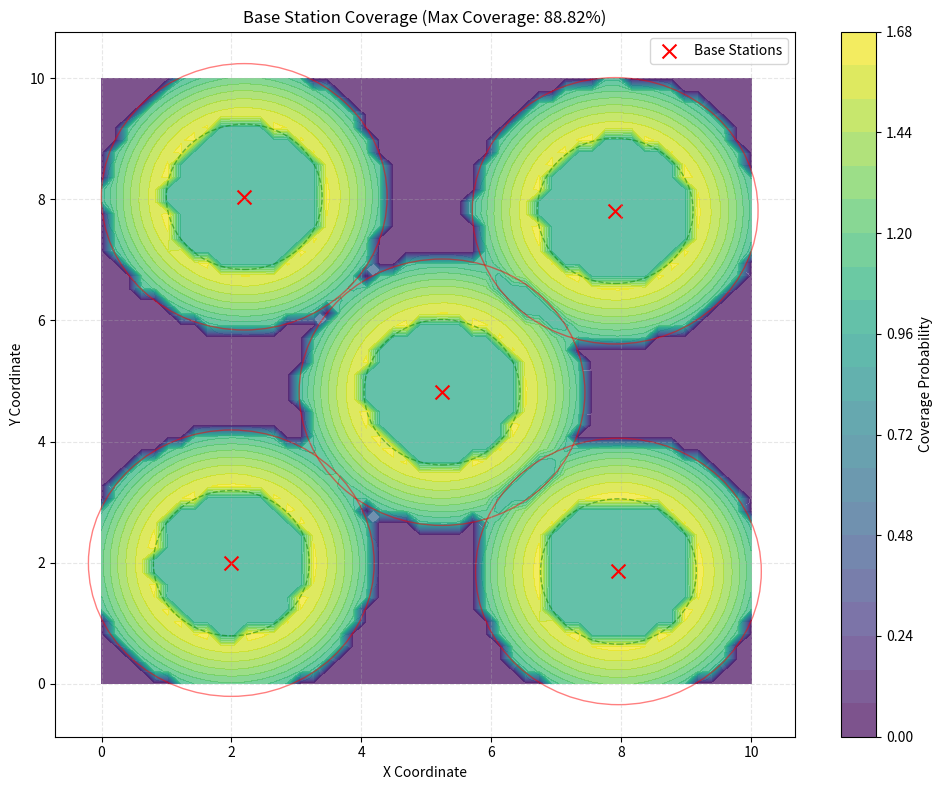
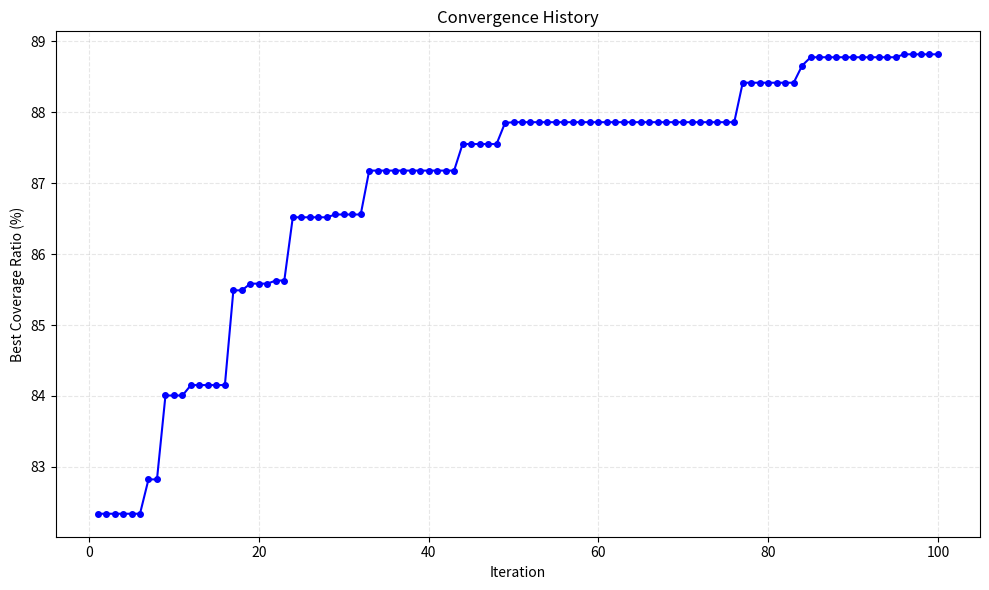

Here is the Python script that generated these plots, in order:
# import numpy as np
# import matplotlib.pyplot as plt

# def is_covered(distance, Rs):
#     return distance <= Rs

# def signal_strength(distance, Rs):
#     return np.exp(-distance / Rs)

# def coverage_ratio(base_stations, area_size, grid_size, Rs):
#     L1, L2 = area_size
#     m, n = grid_size
#     x_grid = np.linspace(0, L1, m)
#     y_grid = np.linspace(0, L2, n)
#     X, Y = np.meshgrid(x_grid, y_grid)
#     coverage_grid = np.zeros_like(X, dtype=int)
    
#     for x, y in base_stations:
#         distances = np.sqrt((X - x) ** 2 + (Y - y) ** 2)
#         coverage_grid |= is_covered(distances, Rs)
    
#     total_covered = np.sum(coverage_grid)
#     total_points = m * n
#     print(f"Total Area Coverage: {total_covered / total_points * 100:.2f}%")
    
#     return total_covered / total_points

# class SparrowSearchAlgorithm:
#     def __init__(self, num_sparrows=30, num_stations=5, area_size=(10, 10), grid_size=(50, 50), Rs=2.2, max_iter=100):
#         self.num_sparrows = num_sparrows
#         self.num_stations = num_stations
#         self.area_size = area_size
#         self.grid_size = grid_size
#         self.Rs = Rs
#         self.max_iter = max_iter
#         self.positions = self.initialize_positions()
#         self.fitness = np.array([coverage_ratio(pos, area_size, grid_size, Rs) for pos in self.positions])
#         self.best_pos = self.positions[np.argmax(self.fitness)]
#         self.best_fit = np.max(self.fitness)
#         self.history = []
    
#     def initialize_positions(self):
#         valid_positions = np.zeros((self.num_sparrows, self.num_stations, 2))
#         min_dist = 3.1
#         min_boundary_dist = 1
#         L1, L2 = self.area_size
        
#         for i in range(self.num_sparrows):
#             stations = []
#             while len(stations) < self.num_stations:
#                 x, y = np.random.uniform(min_boundary_dist, L1 - min_boundary_dist), np.random.uniform(min_boundary_dist, L2 - min_boundary_dist)
#                 if all(np.linalg.norm(np.array([x, y]) - np.array(s)) >= min_dist for s in stations):
#                     stations.append((x, y))
#             valid_positions[i] = np.array(stations)
#         return valid_positions
    
#     def update_roles(self):
#         sorted_indices = np.argsort(-self.fitness)
#         num_producers = max(1, int(0.2 * self.num_sparrows))
#         self.producers = sorted_indices[:num_producers]
#         self.scroungers = sorted_indices[num_producers:]
    
#     def enforce_constraints(self, positions):
#         min_dist = 3.1
#         min_boundary_dist = 1
#         L1, L2 = self.area_size
        
#         for i in range(self.num_stations):
#             positions[i] = np.clip(positions[i], min_boundary_dist, L1 - min_boundary_dist)
#             for j in range(i):
#                 while np.linalg.norm(positions[i] - positions[j]) < min_dist:
#                     positions[i] = np.random.uniform(min_boundary_dist, L1 - min_boundary_dist, 2)
#         return positions
    
#     def update_positions(self, indices):
#         for i in indices:
#             attempts = 0
#             while attempts < 10:
#                 new_pos = self.positions[i] + np.random.uniform(-0.1, 0.1, self.positions[i].shape)
#                 new_pos = self.enforce_constraints(new_pos)
#                 if np.all(new_pos != self.positions[i]):
#                     self.positions[i] = new_pos
#                     break
#                 attempts += 1
    
#     def update_producers(self):
#         self.update_positions(self.producers)
    
#     def update_scroungers(self):
#         self.update_positions(self.scroungers)
    
#     def anti_predator_escape(self):
#         worst_index = np.argmin(self.fitness)
#         worst_pos = self.positions[worst_index]
#         for i in range(self.num_sparrows):
#             K = np.random.uniform(-1, 1)
#             if self.fitness[i] > self.best_fit:
#                 self.positions[i] += np.random.normal(0, 1, self.positions[i].shape) * (worst_pos - self.positions[i])
#             else:
#                 self.positions[i] += K * np.abs(self.positions[i] - self.best_pos)
#             self.positions[i] = self.enforce_constraints(self.positions[i])
    
#     def optimize(self):
#         for iter in range(self.max_iter):
#             print(f"Iteration {iter+1}/{self.max_iter}")  # Debug output
#             self.history.append((self.positions.copy(), self.best_pos.copy()))
#             self.update_roles()
#             self.update_producers()
#             self.update_scroungers()
#             self.anti_predator_escape()
#             self.fitness = np.array([coverage_ratio(pos, self.area_size, self.grid_size, self.Rs) for pos in self.positions])
#             best_index = np.argmax(self.fitness)
#             if self.fitness[best_index] > self.best_fit:
#                 self.best_fit = self.fitness[best_index]
#                 self.best_pos = self.positions[best_index]
#         return self.best_pos, self.best_fit
    
#     def visualize_coverage(self):
#         L1, L2 = self.area_size
#         m, n = self.grid_size
#         x_grid = np.linspace(0, L1, m)
#         y_grid = np.linspace(0, L2, n)
#         X, Y = np.meshgrid(x_grid, y_grid)
#         coverage_grid = np.zeros_like(X, dtype=int)
#         signal_grid = np.zeros_like(X, dtype=float)
    
#         for x, y in self.best_pos:
#             distances = np.sqrt((X - x) ** 2 + (Y - y) ** 2)
#             coverage_grid |= is_covered(distances, self.Rs)
#             signal_grid += signal_strength(distances, self.Rs)
        
#         plt.figure(figsize=(8, 6))
#         plt.contourf(X, Y, signal_grid, levels=20, cmap='coolwarm', alpha=0.7)
#         plt.colorbar(label='Signal Strength')
#         plt.scatter(self.best_pos[:, 0], self.best_pos[:, 1], color='black', marker='x', s=100, label='Base Stations')
#         plt.title("Base Station Coverage and Signal Strength")
#         plt.xlabel("X Coordinate")
#         plt.ylabel("Y Coordinate")
#         plt.legend()
#         plt.show()

# print("Running SSA for Base Station Placement Optimization...")
# ssa = SparrowSearchAlgorithm()
# best_solution, best_value = ssa.optimize()
# print("Best Base Station Positions:\n", best_solution)
# print("Maximum Coverage Ratio:", best_value)
# ssa.visualize_coverage()

import numpy as np
import matplotlib.pyplot as plt

def perception_probability(distance, Rs, Re=1.0, lambda_param=1.0):
    """
    Three-part perception probability model:
    p(zi,Hj) = 0, if d(zi,Hj) >= Rs
              = exp(-λ(Rs-d(zi,Hj))/(d(zi,Hj)-Rs-Re)), if Rs-Re < d(zi,Hj) < Rs
              = 1, if d(zi,Hj) <= Rs-Re
    """
    if np.isscalar(distance):
        if distance >= Rs:
            return 0
        elif distance <= Rs - Re:
            return 1
        else:
            return np.exp(-lambda_param * (Rs - distance) / (distance - Rs - Re))
    else:  # For array processing
        result = np.zeros_like(distance, dtype=float)
        mask_far = distance >= Rs
        mask_close = distance <= Rs - Re
        mask_middle = ~mask_far & ~mask_close
        
        result[mask_far] = 0
        result[mask_close] = 1
        result[mask_middle] = np.exp(-lambda_param * (Rs - distance[mask_middle]) / (distance[mask_middle] - Rs - Re))
        return result

def joint_probability(base_stations, X, Y, Rs, Re=1.0, lambda_param=1.0):
    """
    Calculate joint perception probability using the product formula:
    p(Z,Hj) = 1 - ∏[1 - p(zi,Hj)]
    """
    joint_prob = np.ones_like(X, dtype=float)
    
    for x, y in base_stations:
        distances = np.sqrt((X - x) ** 2 + (Y - y) ** 2)
        prob = perception_probability(distances, Rs, Re, lambda_param)
        joint_prob *= (1 - prob)
    
    # Final joint probability
    return 1 - joint_prob

def coverage_ratio(base_stations, area_size, grid_size, Rs, Re=1.0, lambda_param=1.0):
    """
    Calculate coverage ratio using joint probability
    Rcov = ∑p(Z,Hj) / (m×n)
    """
    L1, L2 = area_size
    m, n = grid_size
    x_grid = np.linspace(0, L1, m)
    y_grid = np.linspace(0, L2, n)
    X, Y = np.meshgrid(x_grid, y_grid)
    
    # Calculate joint probability for each grid point
    prob_grid = joint_probability(base_stations, X, Y, Rs, Re, lambda_param)
    
    # Calculate coverage ratio
    total_coverage = np.sum(prob_grid)
    total_points = m * n
    
    print(f"Total Area Coverage: {total_coverage / total_points * 100:.2f}%")
    return total_coverage / total_points

class EnhancedSparrowSearchAlgorithm:
    def __init__(self, num_sparrows=30, num_stations=5, area_size=(10, 10), grid_size=(50, 50), 
                 Rs=2.2, Re=1.0, lambda_param=1.0, max_iter=100):
        self.num_sparrows = num_sparrows
        self.num_stations = num_stations
        self.area_size = area_size
        self.grid_size = grid_size
        self.Rs = Rs
        self.Re = Re
        self.lambda_param = lambda_param
        self.max_iter = max_iter
        self.positions = self.initialize_positions()
        self.fitness = np.array([coverage_ratio(pos, area_size, grid_size, Rs, Re, lambda_param) for pos in self.positions])
        self.best_pos = self.positions[np.argmax(self.fitness)]
        self.best_fit = np.max(self.fitness)
        self.history = []
    
    def initialize_positions(self):
        valid_positions = np.zeros((self.num_sparrows, self.num_stations, 2))
        min_dist = 3.1
        min_boundary_dist = 1
        L1, L2 = self.area_size
        
        for i in range(self.num_sparrows):
            stations = []
            while len(stations) < self.num_stations:
                x, y = np.random.uniform(min_boundary_dist, L1 - min_boundary_dist), np.random.uniform(min_boundary_dist, L2 - min_boundary_dist)
                if all(np.linalg.norm(np.array([x, y]) - np.array(s)) >= min_dist for s in stations):
                    stations.append((x, y))
            valid_positions[i] = np.array(stations)
        return valid_positions
    
    def update_roles(self):
        sorted_indices = np.argsort(-self.fitness)
        num_producers = max(1, int(0.2 * self.num_sparrows))
        self.producers = sorted_indices[:num_producers]
        self.scroungers = sorted_indices[num_producers:]
    
    def enforce_constraints(self, positions):
        min_dist = 3.1
        min_boundary_dist = 1
        L1, L2 = self.area_size
        
        for i in range(self.num_stations):
            positions[i] = np.clip(positions[i], min_boundary_dist, L1 - min_boundary_dist)
            for j in range(i):
                while np.linalg.norm(positions[i] - positions[j]) < min_dist:
                    positions[i] = np.random.uniform(min_boundary_dist, L1 - min_boundary_dist, 2)
        return positions
    
    def update_positions(self, indices):
        for i in indices:
            attempts = 0
            while attempts < 10:
                new_pos = self.positions[i] + np.random.uniform(-0.1, 0.1, self.positions[i].shape)
                new_pos = self.enforce_constraints(new_pos)
                if np.all(new_pos != self.positions[i]):
                    self.positions[i] = new_pos
                    break
                attempts += 1
    
    def update_producers(self):
        """Update positions for producers (discoverers)"""
        alpha = 0.8  # Constant for equation
        ST = 0.6     # Safety threshold
        Q = 0.1      # Step size
        R2 = np.random.rand()  # Random value for condition
        
        for i in self.producers:
            curr_iter = len(self.history) + 1
            if R2 < ST:
                # Cautious movement (equation 7, first part)
                exp_factor = np.exp(-i / (alpha * self.max_iter))
                self.positions[i] = self.positions[i] * exp_factor
            else:
                # Explore new areas (equation 7, second part)
                L = np.random.normal(0, 1, self.positions[i].shape)  # Random direction
                self.positions[i] = self.positions[i] + Q * L
                
            # Enforce constraints
            self.positions[i] = self.enforce_constraints(self.positions[i])
    
    def update_scroungers(self):
        """Update positions for scroungers (joiners)"""
        best_producer_idx = self.producers[0]  # Get best producer
        
        for i in self.scroungers:
            if np.random.rand() > 0.8:  # 20% chance for alert behavior
                # Move away from worst position (anti-predator behavior)
                worst_idx = np.argmin(self.fitness)
                K = np.random.uniform(-1, 1)
                self.positions[i] += K * np.abs(self.positions[i] - self.positions[worst_idx])
            else:
                # Normal joiner behavior - follow best producer
                A = np.random.randn(self.positions[i].shape[0], self.positions[i].shape[1])
                self.positions[i] += np.random.rand() * A * (self.positions[best_producer_idx] - self.positions[i])
            
            # Enforce constraints
            self.positions[i] = self.enforce_constraints(self.positions[i])
    
    def anti_predator_escape(self):
        worst_index = np.argmin(self.fitness)
        worst_pos = self.positions[worst_index]
        for i in range(self.num_sparrows):
            K = np.random.uniform(-1, 1)
            if self.fitness[i] > self.best_fit:
                self.positions[i] += np.random.normal(0, 1, self.positions[i].shape) * (worst_pos - self.positions[i])
            else:
                self.positions[i] += K * np.abs(self.positions[i] - self.best_pos)
            self.positions[i] = self.enforce_constraints(self.positions[i])
    
    def optimize(self):
        for iter in range(self.max_iter):
            print(f"Iteration {iter+1}/{self.max_iter}")  # Debug output
            self.history.append((self.positions.copy(), self.best_pos.copy(), self.best_fit))
            self.update_roles()
            self.update_producers()
            self.update_scroungers()
            self.anti_predator_escape()
            
            # Calculate new fitness values using the enhanced joint probability model
            self.fitness = np.array([coverage_ratio(pos, self.area_size, self.grid_size, 
                                                   self.Rs, self.Re, self.lambda_param) 
                                    for pos in self.positions])
            
            # Update best solution if improved
            best_index = np.argmax(self.fitness)
            if self.fitness[best_index] > self.best_fit:
                self.best_fit = self.fitness[best_index]
                self.best_pos = self.positions[best_index].copy()
                print(f"New best solution found! Coverage: {self.best_fit * 100:.2f}%")
            
        return self.best_pos, self.best_fit
    
    def visualize_coverage(self):
        """Visualize the coverage of the best solution"""
        L1, L2 = self.area_size
        m, n = self.grid_size
        x_grid = np.linspace(0, L1, m)
        y_grid = np.linspace(0, L2, n)
        X, Y = np.meshgrid(x_grid, y_grid)
        
        # Calculate probability grid using joint probability
        prob_grid = joint_probability(self.best_pos, X, Y, self.Rs, self.Re, self.lambda_param)
        
        # Create visualization
        plt.figure(figsize=(10, 8))
        
        # Plot joint probability as a heatmap
        contour = plt.contourf(X, Y, prob_grid, levels=20, cmap='viridis', alpha=0.7)
        plt.colorbar(contour, label='Coverage Probability')
        
        # Plot base stations
        plt.scatter(self.best_pos[:, 0], self.best_pos[:, 1], color='red', marker='x', s=100, label='Base Stations')
        
        # Plot coverage circles
        for x, y in self.best_pos:
            circle_outer = plt.Circle((x, y), self.Rs, fill=False, color='red', linestyle='-', alpha=0.5)
            circle_inner = plt.Circle((x, y), self.Rs - self.Re, fill=False, color='green', linestyle='--', alpha=0.5)
            plt.gca().add_patch(circle_outer)
            plt.gca().add_patch(circle_inner)
        
        plt.title(f"Base Station Coverage (Max Coverage: {self.best_fit * 100:.2f}%)")
        plt.xlabel("X Coordinate")
        plt.ylabel("Y Coordinate")
        plt.legend()
        plt.grid(True, linestyle='--', alpha=0.3)
        plt.tight_layout()
        plt.show()
        
    def visualize_convergence(self):
        """Plot the convergence history"""
        iterations = range(1, len(self.history) + 1)
        best_fits = [h[2] for h in self.history]
        
        plt.figure(figsize=(10, 6))
        plt.plot(iterations, [fit * 100 for fit in best_fits], 'b-', marker='o', markersize=4)
        plt.title("Convergence History")
        plt.xlabel("Iteration")
        plt.ylabel("Best Coverage Ratio (%)")
        plt.grid(True, linestyle='--', alpha=0.3)
        plt.tight_layout()
        plt.show()

# Main execution
if __name__ == "__main__":
    print("Running Enhanced SSA for Base Station Placement Optimization...")
    
    # Parameters
    area_size = (10, 10)
    grid_size = (50, 50)
    Rs = 2.2  # Coverage radius
    Re = 1.0  # Inner radius for probability model
    lambda_param = 1.0  # Parameter for probability exponential decay
    
    # Create and run the optimization
    ssa = EnhancedSparrowSearchAlgorithm(
        num_sparrows=30,
        num_stations=5,
        area_size=area_size,
        grid_size=grid_size,
        Rs=Rs,
        Re=Re,
        lambda_param=lambda_param,
        max_iter=100
    )
    
    # Run optimization
    best_solution, best_value = ssa.optimize()
    
    # Print results
    print("\nOptimization Complete!")
    print("Best Base Station Positions:\n", best_solution)
    print(f"Maximum Coverage Ratio: {best_value * 100:.2f}%")
    
    # Visualize results
    ssa.visualize_coverage()
    ssa.visualize_convergence()